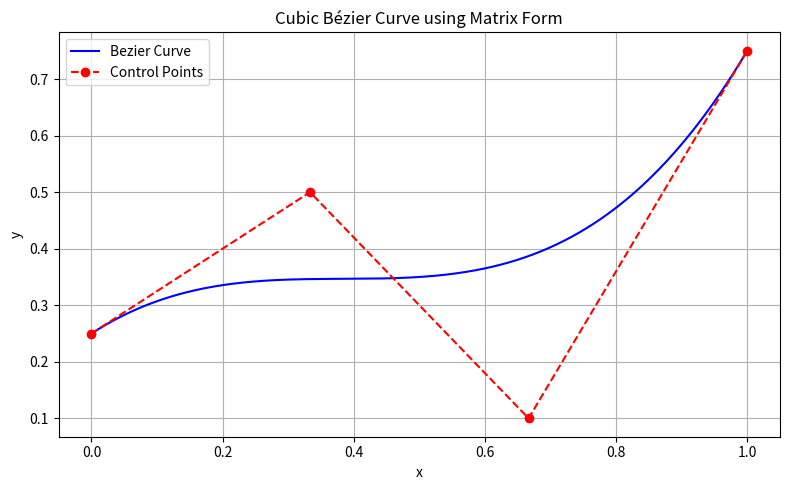

The matplotlib source for this figure:
import numpy as np
import matplotlib.pyplot as plt

# Control points
Px = np.array([0, 1/3, 2/3, 1])
Py = np.array([0.25, 0.5, 0.1, 0.75])

# Bezier basis matrix
M_bezier = np.array([
    [-1,  3, -3, 1],
    [ 3, -6,  3, 0],
    [-3,  3,  0, 0],
    [ 1,  0,  0, 0]
])

# Function to evaluate Bezier curve
def bezier_matrix_form(t_vals, P):
    T = np.vstack([t_vals**3, t_vals**2, t_vals, np.ones_like(t_vals)]).T
    return T @ M_bezier @ P

# Parameter t from 0 to 1
t = np.linspace(0, 1, 500)

# Compute Bezier curve points
x_curve = bezier_matrix_form(t, Px)
y_curve = bezier_matrix_form(t, Py)

# Plotting
plt.figure(figsize=(8, 5))
plt.plot(x_curve, y_curve, label='Bezier Curve', color='blue')
plt.plot(Px, Py, 'ro--', label='Control Points')
plt.title('Cubic Bézier Curve using Matrix Form')
plt.xlabel('x')
plt.ylabel('y')
plt.legend()
plt.grid(True)
plt.tight_layout()
plt.show()
